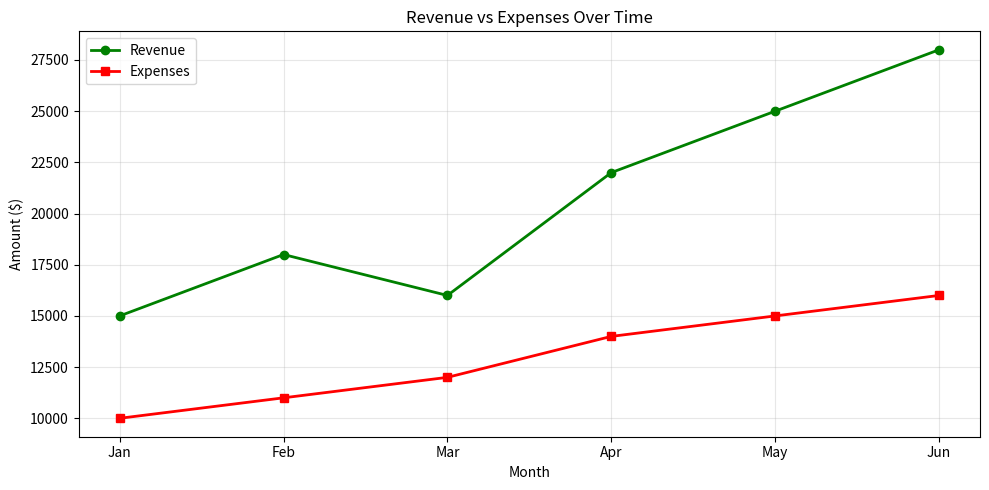
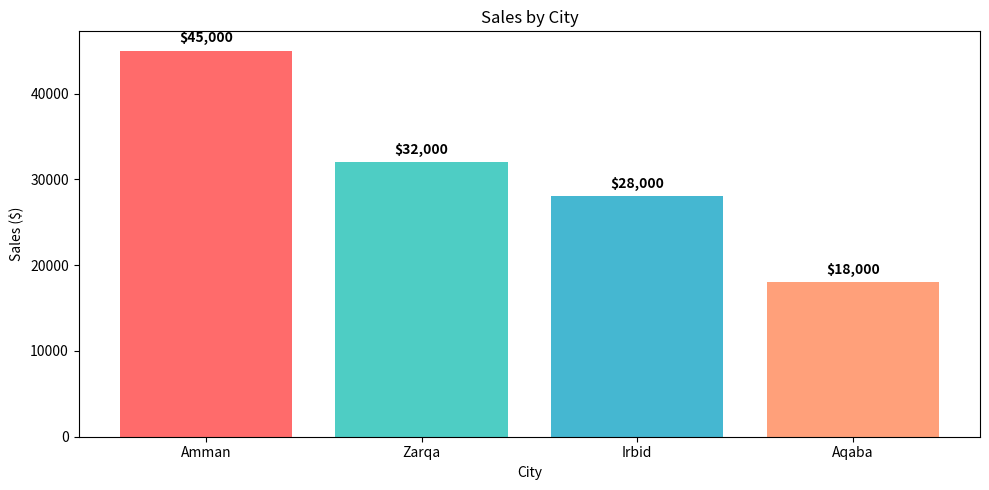
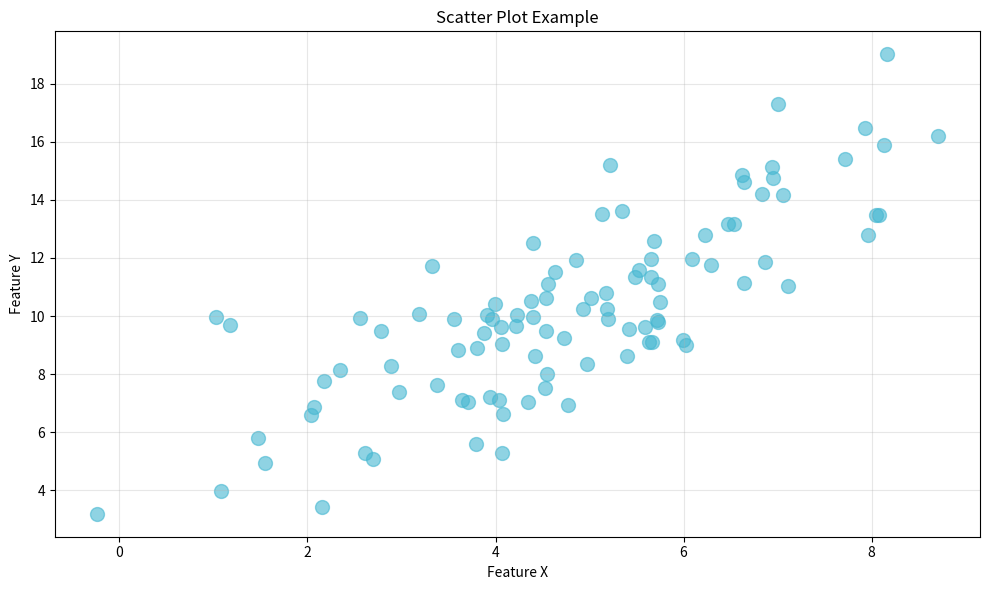
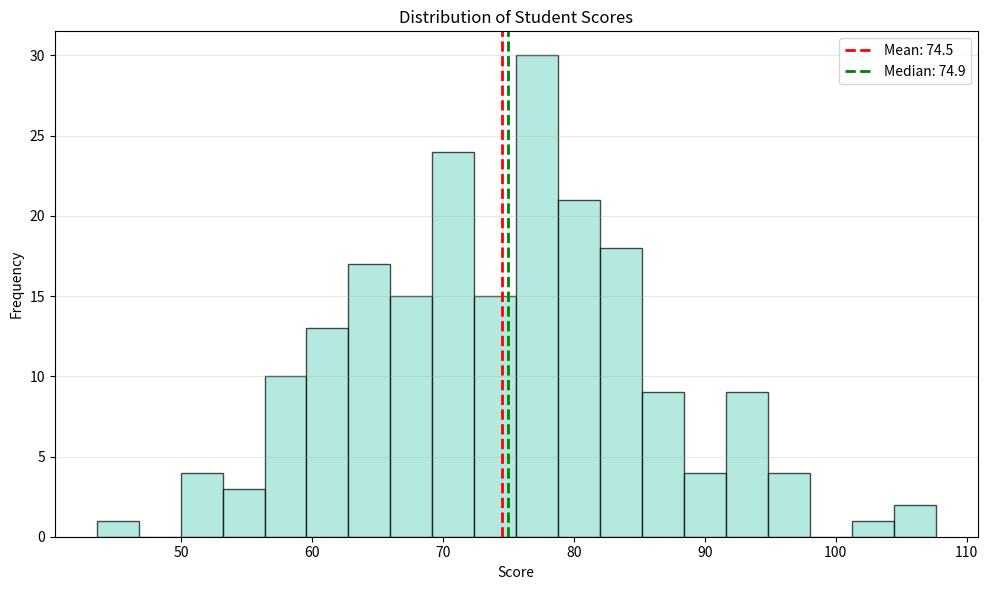
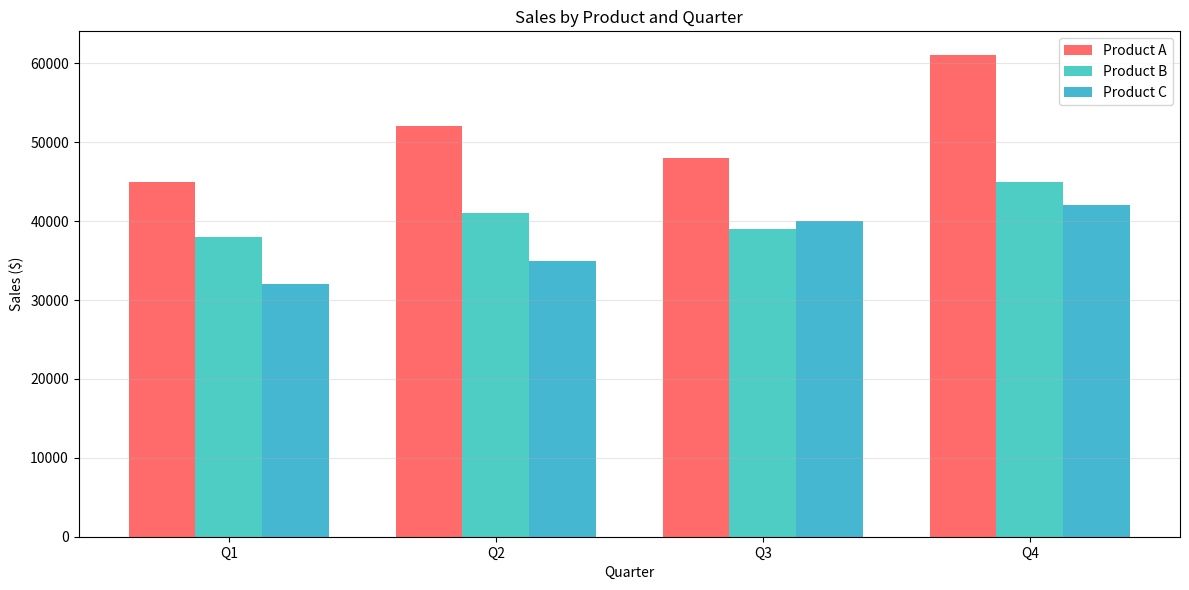
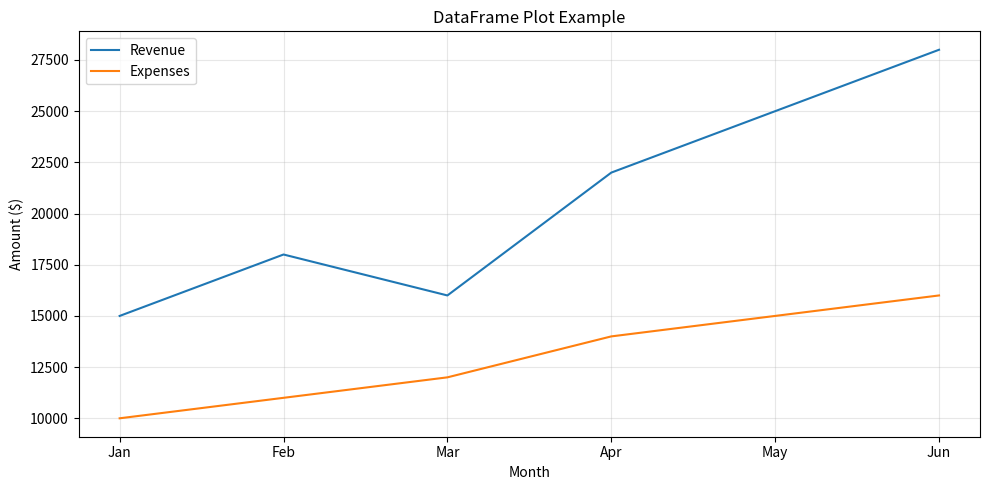

Write the Python code that produced these figures, in order.
"""
Day 9, Lesson 3: Matplotlib Basics
Covers:
  - Line plots
  - Bar charts
  - Scatter plots
  - Histograms
  - Basic customization (labels, titles, legends)
"""

import pandas as pd
import matplotlib.pyplot as plt
import numpy as np

# Create sample data
months = ["Jan", "Feb", "Mar", "Apr", "May", "Jun"]
revenue = [15000, 18000, 16000, 22000, 25000, 28000]
expenses = [10000, 11000, 12000, 14000, 15000, 16000]

# ============================================
# 1. Line Plot
# ============================================

print("=" * 50)
print("Line Plot")
print("=" * 50)

plt.figure(figsize=(10, 5))
plt.plot(months, revenue, marker='o', label='Revenue', color='green', linewidth=2)
plt.plot(months, expenses, marker='s', label='Expenses', color='red', linewidth=2)

plt.xlabel("Month")
plt.ylabel("Amount ($)")
plt.title("Revenue vs Expenses Over Time")
plt.legend()
plt.grid(True, alpha=0.3)
plt.tight_layout()
plt.savefig("01_line_plot.png")
print("✅ Saved: 01_line_plot.png")
plt.show()

# ============================================
# 2. Bar Chart
# ============================================

print("\n" + "=" * 50)
print("Bar Chart")
print("=" * 50)

cities = ["Amman", "Zarqa", "Irbid", "Aqaba"]
sales = [45000, 32000, 28000, 18000]

plt.figure(figsize=(10, 5))
bars = plt.bar(cities, sales, color=['#FF6B6B', '#4ECDC4', '#45B7D1', '#FFA07A'])

# Add value labels on bars
for i, (city, sale) in enumerate(zip(cities, sales)):
    plt.text(i, sale + 1000, f"${sale:,}", ha='center', fontsize=10, fontweight='bold')

plt.xlabel("City")
plt.ylabel("Sales ($)")
plt.title("Sales by City")
plt.tight_layout()
plt.savefig("02_bar_chart.png")
print("✅ Saved: 02_bar_chart.png")
plt.show()

# ============================================
# 3. Scatter Plot
# ============================================

print("\n" + "=" * 50)
print("Scatter Plot")
print("=" * 50)

# Generate random data for simplicity
np.random.seed(42)
x = np.random.randn(100) * 2 + 5
y = x * 1.5 + np.random.randn(100) * 2 + 3

plt.figure(figsize=(10, 6))
plt.scatter(x, y, alpha=0.6, s=100, color='#45B7D1')

plt.xlabel("Feature X")
plt.ylabel("Feature Y")
plt.title("Scatter Plot Example")
plt.grid(True, alpha=0.3)
plt.tight_layout()
plt.savefig("03_scatter_plot.png")
print("✅ Saved: 03_scatter_plot.png")
plt.show()

# ============================================
# 4. Histogram
# ============================================

print("\n" + "=" * 50)
print("Histogram")
print("=" * 50)

# Generate test scores
np.random.seed(42)
scores = np.random.normal(loc=75, scale=12, size=200)

plt.figure(figsize=(10, 6))
plt.hist(scores, bins=20, color='#95E1D3', edgecolor='black', alpha=0.7)

plt.xlabel("Score")
plt.ylabel("Frequency")
plt.title("Distribution of Student Scores")
plt.axvline(np.mean(scores), color='red', linestyle='--', linewidth=2, label=f'Mean: {np.mean(scores):.1f}')
plt.axvline(np.median(scores), color='green', linestyle='--', linewidth=2, label=f'Median: {np.median(scores):.1f}')
plt.legend()
plt.grid(True, alpha=0.3, axis='y')
plt.tight_layout()
plt.savefig("04_histogram.png")
print("✅ Saved: 04_histogram.png")
plt.show()

# ============================================
# 5. Multiple Series Bar Chart
# ============================================

print("\n" + "=" * 50)
print("Grouped Bar Chart")
print("=" * 50)

quarters = ["Q1", "Q2", "Q3", "Q4"]
product_a = [45000, 52000, 48000, 61000]
product_b = [38000, 41000, 39000, 45000]
product_c = [32000, 35000, 40000, 42000]

x_pos = np.arange(len(quarters))
width = 0.25

plt.figure(figsize=(12, 6))
plt.bar(x_pos - width, product_a, width, label='Product A', color='#FF6B6B')
plt.bar(x_pos, product_b, width, label='Product B', color='#4ECDC4')
plt.bar(x_pos + width, product_c, width, label='Product C', color='#45B7D1')

plt.xlabel("Quarter")
plt.ylabel("Sales ($)")
plt.title("Sales by Product and Quarter")
plt.xticks(x_pos, quarters)
plt.legend()
plt.grid(True, alpha=0.3, axis='y')
plt.tight_layout()
plt.savefig("05_grouped_bar.png")
print("✅ Saved: 05_grouped_bar.png")
plt.show()

# ============================================
# 6. Using DataFrames Directly
# ============================================

print("\n" + "=" * 50)
print("Plotting from DataFrames")
print("=" * 50)

df = pd.DataFrame({
    "Month": months,
    "Revenue": revenue,
    "Expenses": expenses
})

# Pandas makes plotting easy
df.plot(x="Month", y=["Revenue", "Expenses"], kind="line", figsize=(10, 5))
plt.title("DataFrame Plot Example")
plt.ylabel("Amount ($)")
plt.grid(True, alpha=0.3)
plt.tight_layout()
plt.savefig("06_dataframe_plot.png")
print("✅ Saved: 06_dataframe_plot.png")
plt.show()

# ============================================
# 7. Customization Tips
# ============================================

print("\n" + "=" * 50)
print("Customization Tips")
print("=" * 50)

print("""
Useful matplotlib functions:
  - plt.figure(figsize=(w, h))    : Set figure size
  - plt.title(), plt.xlabel(), plt.ylabel()  : Add labels
  - plt.legend()                  : Show legend
  - plt.grid()                    : Add grid
  - plt.tight_layout()            : Adjust spacing
  - plt.savefig("name.png")       : Save figure
  - plt.show()                    : Display figure
  
Color options:
  - Named colors: 'red', 'blue', 'green', etc.
  - Hex colors: '#FF6B6B', '#4ECDC4'
  - CSS colors: 'lightcoral', 'steelblue'
  
Marker styles:
  - 'o' : circle, 's' : square, '^' : triangle
  - 'd' : diamond, '*' : star, 'x' : X mark
""")

print("\n✅ Lesson 3 Complete!")
